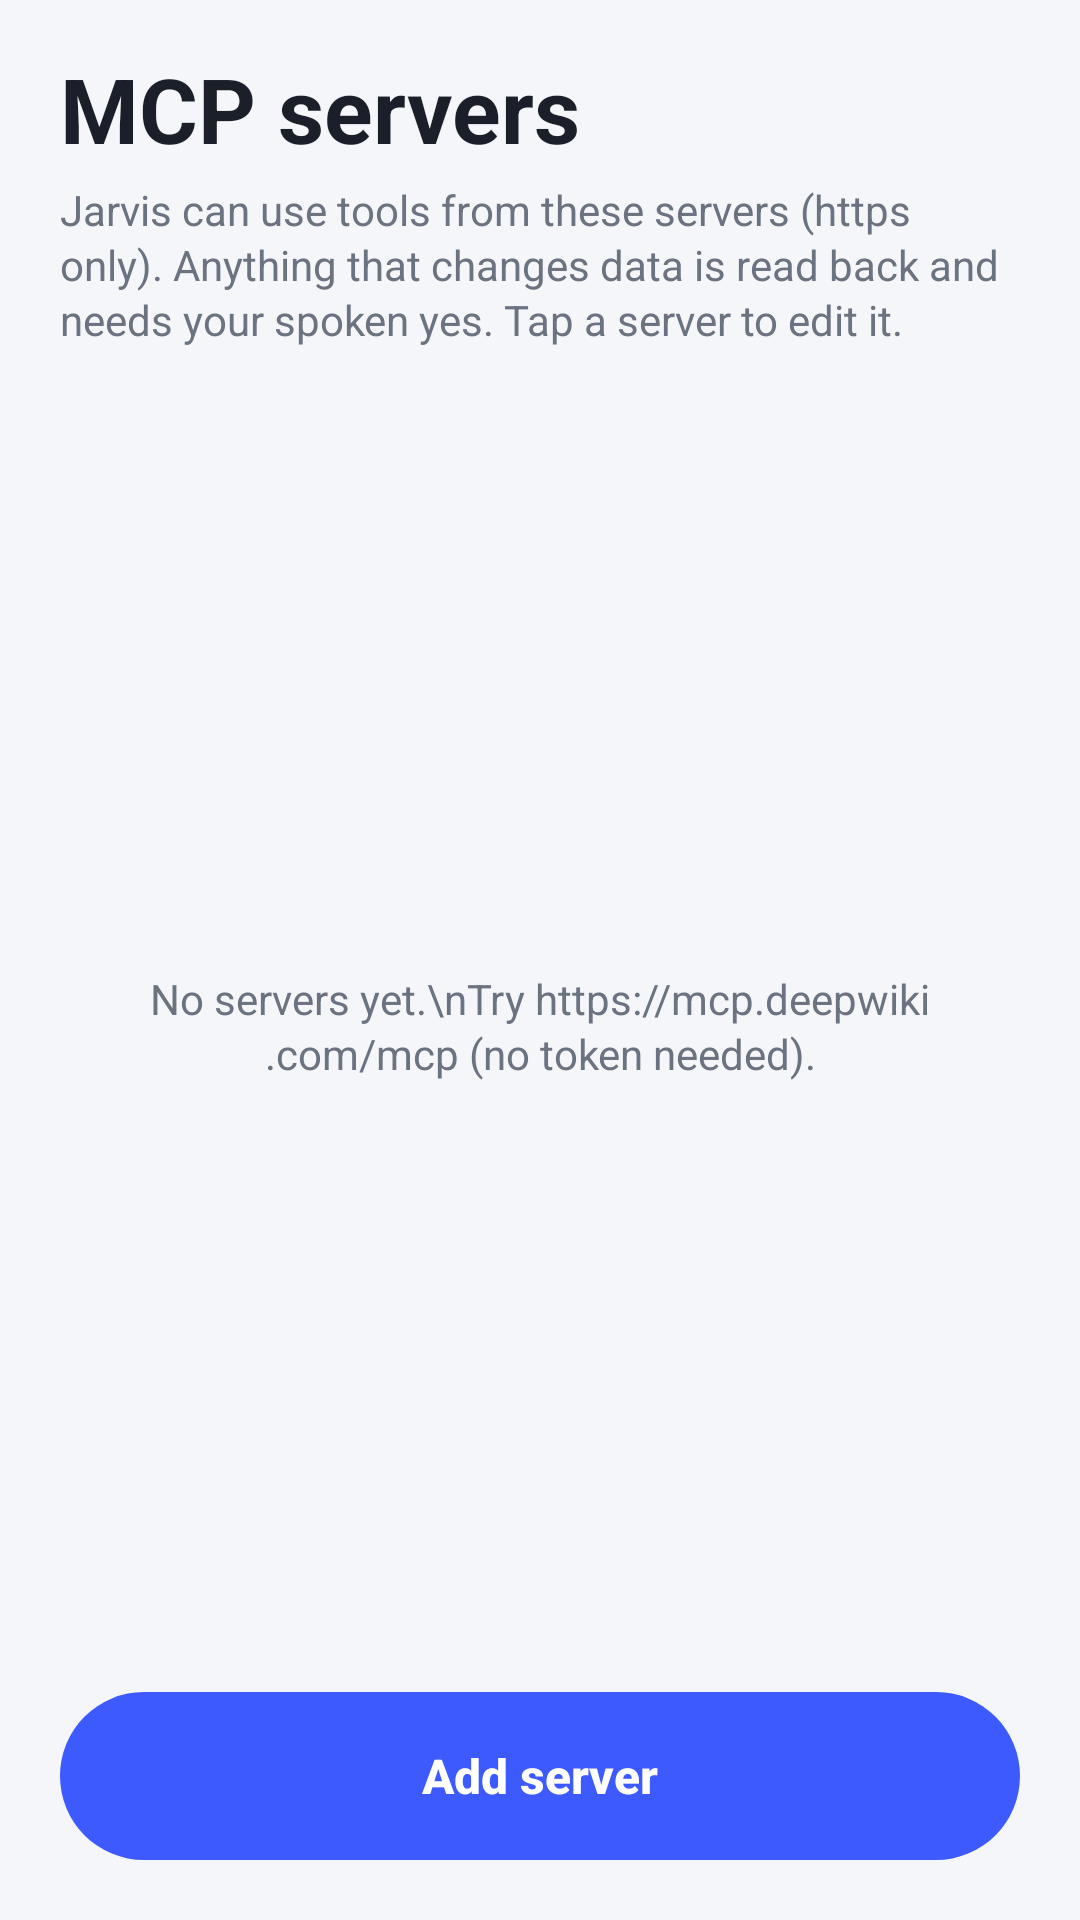

This screen was rendered from an Android layout file. Write that file and the resources it references.
<!-- AndroidManifest.xml: application theme Theme.Jarvis -->
<!-- res/layout/activity_servers.xml -->
<?xml version="1.0" encoding="utf-8"?>
<FrameLayout xmlns:android="http://schemas.android.com/apk/res/android"
    android:layout_width="match_parent"
    android:layout_height="match_parent"
    android:fitsSystemWindows="true">

    <LinearLayout
        android:layout_width="match_parent"
        android:layout_height="match_parent"
        android:orientation="vertical"
        android:paddingStart="20dp"
        android:paddingTop="16dp"
        android:paddingEnd="20dp"
        android:paddingBottom="20dp">

        <TextView
            style="@style/Jarvis.Title"
            android:layout_width="wrap_content"
            android:layout_height="wrap_content"
            android:text="MCP servers" />

        <TextView
            style="@style/Jarvis.Label"
            android:layout_width="match_parent"
            android:layout_marginTop="4dp"
            android:lineSpacingExtra="2dp"
            android:text="Jarvis can use tools from these servers (https only). Anything that changes data is read back and needs your spoken yes. Tap a server to edit it." />

        <FrameLayout
            android:layout_width="match_parent"
            android:layout_height="0dp"
            android:layout_marginTop="16dp"
            android:layout_weight="1">

        <ListView
            android:id="@+id/servers"
            android:layout_width="match_parent"
            android:layout_height="match_parent"
            android:divider="@android:color/transparent"
            android:dividerHeight="10dp" />

        <TextView
            android:id="@+id/empty"
            android:layout_width="match_parent"
            android:layout_height="match_parent"
            android:gravity="center"
            android:lineSpacingExtra="2dp"
            android:padding="24dp"
            android:text="No servers yet.\nTry https://mcp.deepwiki.com/mcp (no token needed)."
            android:textColor="@color/text_muted" />
        </FrameLayout>

        <Button
            android:id="@+id/add"
            style="@style/Jarvis.Button.Primary"
            android:layout_marginTop="12dp"
            android:text="Add server" />
    </LinearLayout>
</FrameLayout>
<!-- resources referenced by this layout -->
<resources>
  <color name="text_muted">#FF6B7280</color>
  <style name="Jarvis.Button.Primary">
          <item name="android:layout_height">56dp</item>
          <item name="android:background">@drawable/bg_button_primary</item>
          <item name="android:textColor">@android:color/white</item>
          <item name="android:textStyle">bold</item>
      </style>
  <style name="Jarvis.Label">
          <item name="android:layout_width">wrap_content</item>
          <item name="android:layout_height">wrap_content</item>
          <item name="android:textSize">14sp</item>
          <item name="android:textColor">@color/text_muted</item>
      </style>
  <style name="Jarvis.Title">
          <item name="android:textSize">30sp</item>
          <item name="android:textStyle">bold</item>
          <item name="android:textColor">@color/text</item>
      </style>
  <style name="Theme.Jarvis" parent="@android:style/Theme.Material.Light.NoActionBar">
          <item name="android:windowBackground">@color/bg</item>
          <item name="android:colorPrimary">@color/primary</item>
          <item name="android:colorAccent">@color/primary</item>
          <item name="android:textColorPrimary">@color/text</item>
          <item name="android:textColorSecondary">@color/text_muted</item>
          <item name="android:statusBarColor">@color/bg</item>
          <item name="android:navigationBarColor">@color/bg</item>
          <item name="android:windowLightStatusBar">true</item>
      </style>
  <!-- drawable bg_button_primary (drawable) -->
  <?xml version="1.0" encoding="utf-8"?>
  <ripple xmlns:android="http://schemas.android.com/apk/res/android" android:color="#40FFFFFF">
      <item>
          <shape>
              <solid android:color="@color/primary" />
              <corners android:radius="28dp" />
          </shape>
      </item>
  </ripple>
  <color name="text">#FF1B1F2A</color>
  <color name="bg">#FFF4F6FA</color>
  <color name="primary">#FF3D5AFE</color>
</resources>
